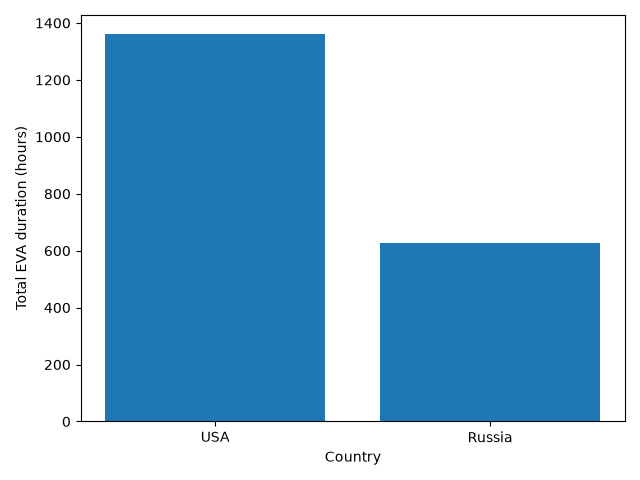

The table this chart was drawn from, first rows:
country, total_hours
Russia, 626.6
USA, 1360
